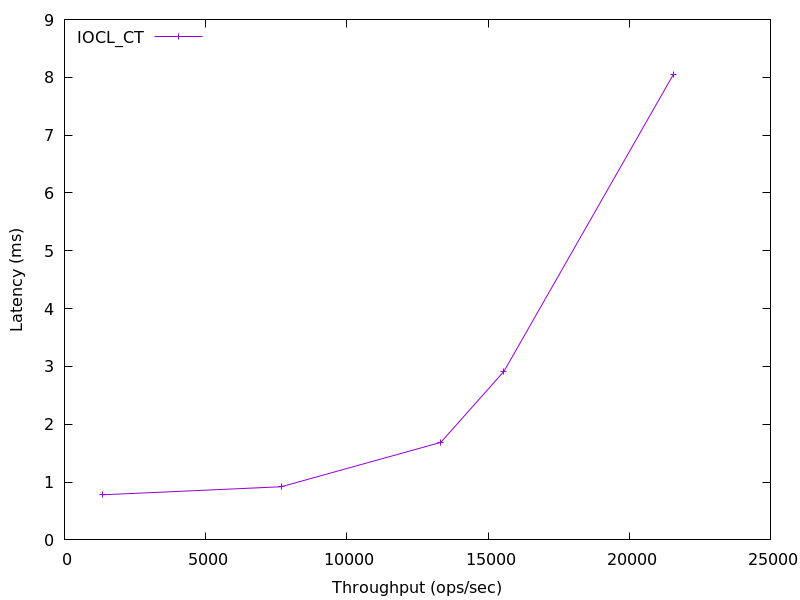

The file beside this chart, header and first rows:
1364.8585686873291, 0.78047832
7674, 0.9188
13328, 1.687
15563, 2.915
21573, 8.057
